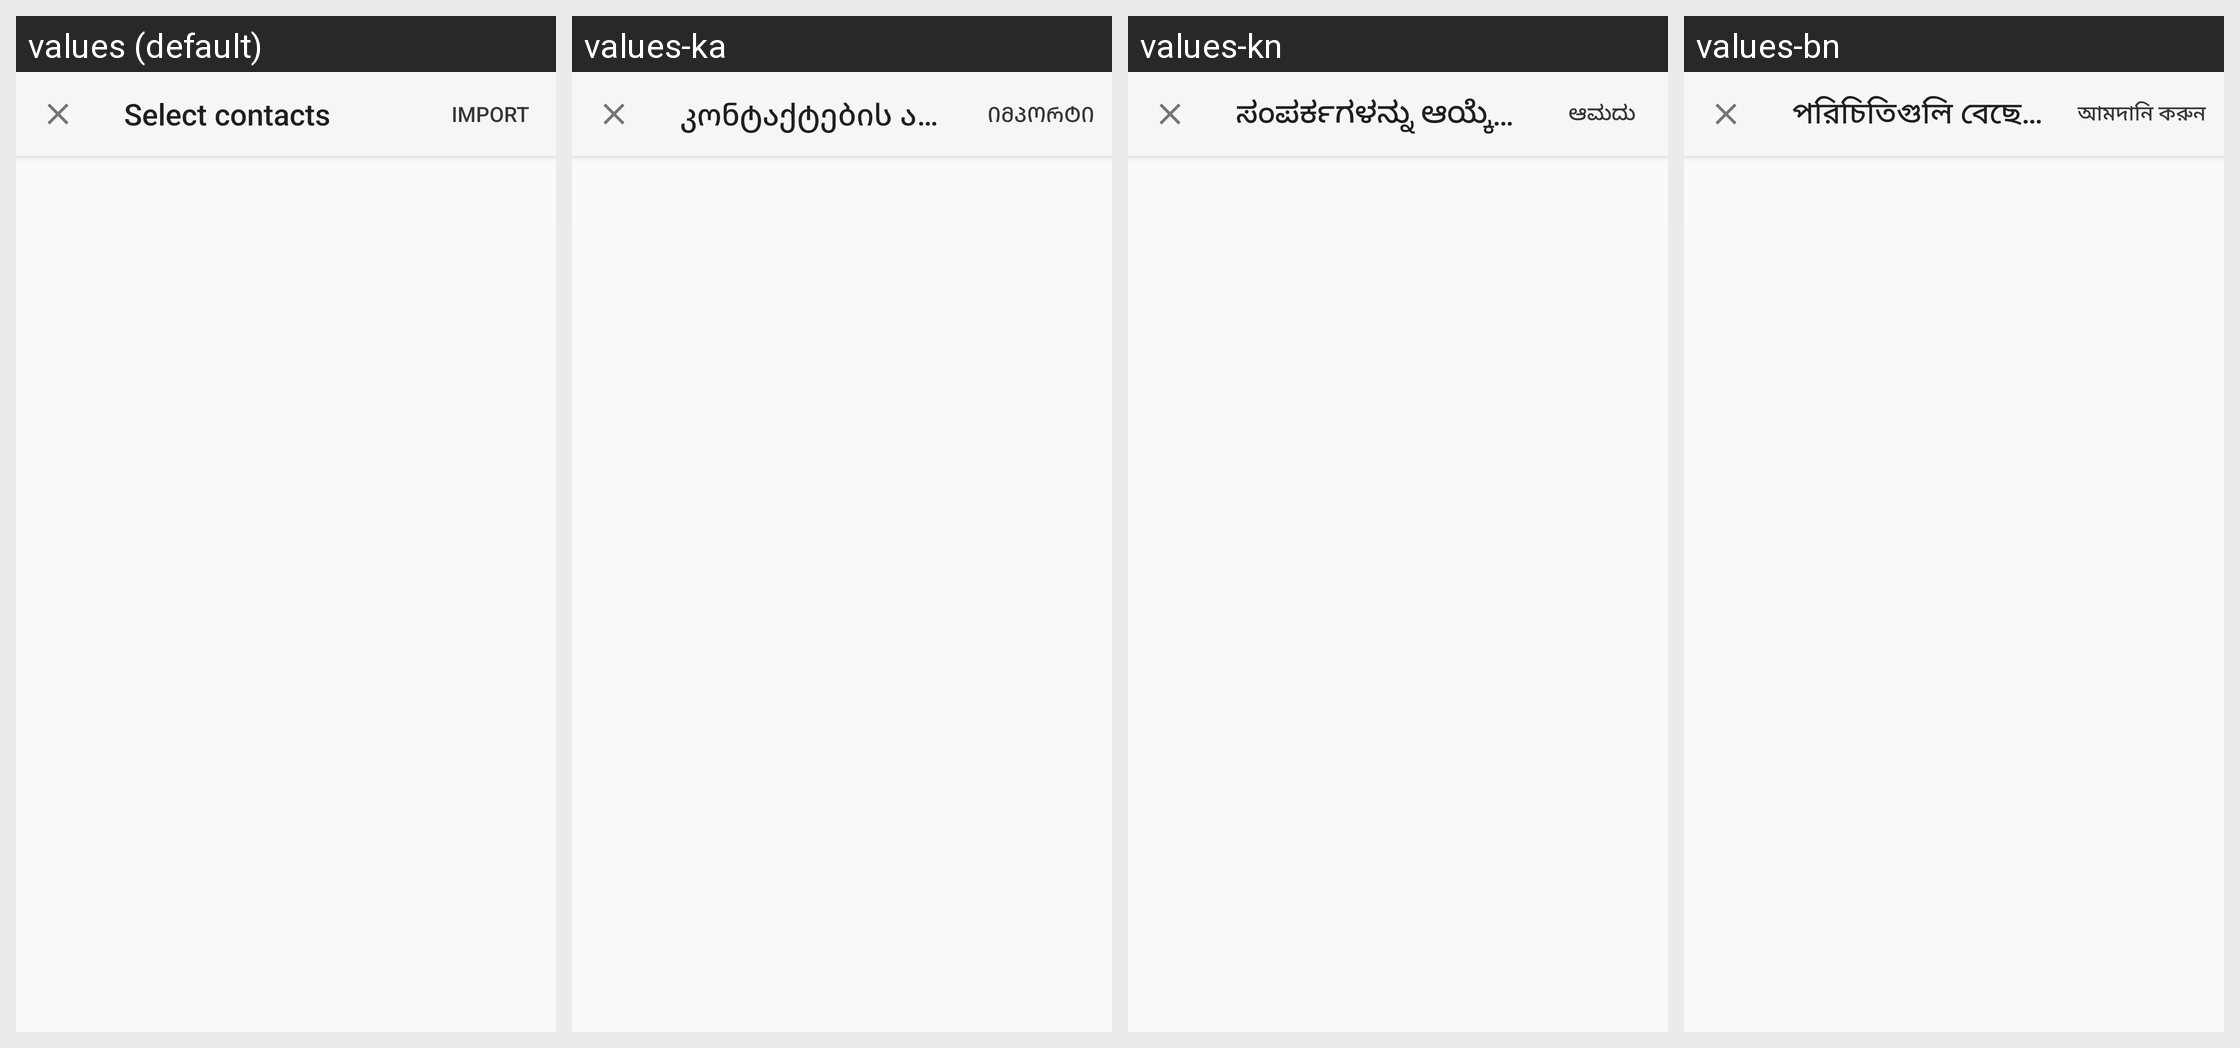

The same Android screen rendered under several of its app's locales, left to right. List the strings drawn on it with the default value and each locale's translation.
Android screen res/layout/fragment_sim_import.xml rendered under 4 locales, left to right: values (default), values-ka, values-kn, values-bn. Device: Nexus 5 (rendered at 1080×1920; each locale shown at half size, 540×960, under a caption strip naming it); theme PeopleThemeAppCompat.FullScreenDialog.SimImportActivity.
Other locales in the repository, not shown: values-af, values-am, values-ar, values-as, values-az, values-be, values-bg, values-bs, values-ca, values-cs, values-da, values-de, values-el, values-en-rAU, values-en-rCA, values-en-rIN, values-en-rXC, values-es, values-es-rUS, values-et, values-eu, values-fa, values-fi, values-fr, values-fr-rCA, values-gl, values-gu, values-hi, values-hr, values-hu, values-hy, values-in, values-is, values-it, values-iw, values-ja, values-kk, values-km, values-ko, values-ky, values-lo, values-lt, values-lv, values-mk, values-ml, values-mn, values-mr, values-ms, values-my, values-nb, values-ne, values-nl, values-or, values-pa, values-pl, values-pt, values-pt-rBR, values-pt-rPT, values-ro, values-ru, values-si, values-sk, values-sl, values-sq, values-sr, values-sv, values-sw, values-ta, values-te, values-th, values-tl, values-tr, values-uk, values-ur, values-uz, values-vi, values-zh-rCN, values-zh-rHK, values-zh-rTW, values-zu.
Strings drawn on this screen, with the default value and each locale's value (text and hints the layout hard-codes, and strings that could not be matched under every locale, appear in the picture but are not listed):

sim_import_title_none_selected
  values: Select contacts
  values-ka: კონტაქტების არჩევა
  values-kn: ಸಂಪರ್ಕಗಳನ್ನು ಆಯ್ಕೆ ಮಾಡಿ
  values-bn: পরিচিতিগুলি বেছে নিন

sim_import_button_text
  values: Import
  values-ka: იმპორტი
  values-kn: ಆಮದು
  values-bn: আমদানি করুন
